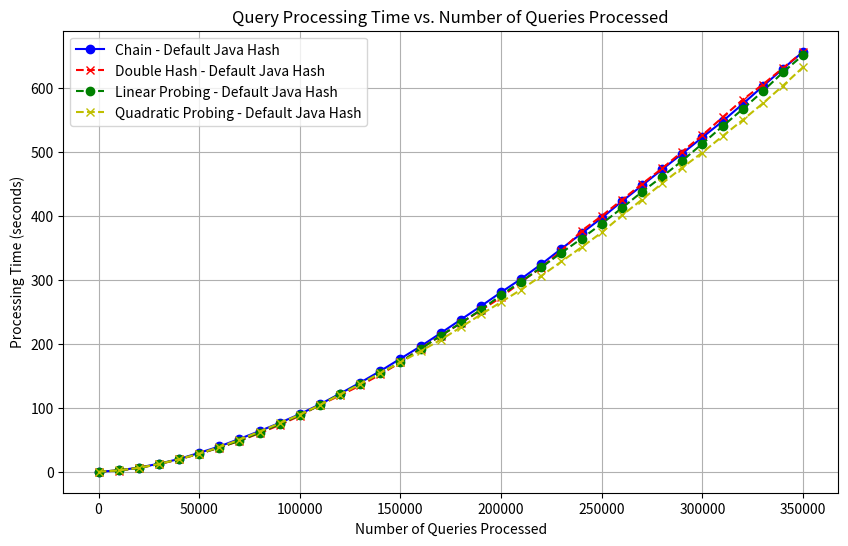

Write Python code to recreate this figure.
import matplotlib.pyplot as plt

# Data: x values (queries processed) and y values (time in seconds)
x = [
    0, 10000, 20000, 30000, 40000, 50000, 60000, 70000, 80000, 90000, 
    100000, 110000, 120000, 130000, 140000, 150000, 160000, 170000, 
    180000, 190000, 200000, 210000, 220000, 230000, 240000, 250000, 
    260000, 270000, 280000, 290000, 300000, 310000, 320000, 330000, 
    340000, 350000
    # 360000, 370000, 380000, 390000, 400000, 410000, 
    # 420000, 430000, 440000, 450000, 460000, 470000, 480000, 490000, 
    # 500000
]

# chain hashmap
y1 = [
    0.000299416, 2.060113541, 6.566185541, 12.450468916, 19.944215666,
    29.514449083, 39.499427, 51.326340458, 63.636286125, 76.449403416,
    90.206095958, 105.524079166, 122.261334833, 139.4267555, 157.628428208,
    177.009118208, 196.264482166, 216.944019958, 238.056821916, 259.203706208,
    280.960383541, 301.982626083, 324.876806541, 349.119688625, 373.088581833,
    397.264477791, 423.09110525, 447.990461958, 473.174200625, 497.954800833,
    523.462047125, 548.431709708, 575.553797125, 603.261331166, 630.61927075,
    657.306234625
]

# double hash
y2 = [
    0.007258292, 1.848031292, 6.034060709, 11.862132542, 19.382495417,
    27.958632625, 37.63544075, 48.260354667, 60.355958459, 73.226849125,
    87.591556625, 104.598256292, 119.394744417, 135.041071375, 152.179377042,
    171.214434584, 192.804602167, 212.761910375, 232.646455875, 252.687852125,
    273.121477125, 297.206378417, 319.596870834, 345.841906042, 377.112759167,
    400.354097334, 425.418988875, 450.418504084, 474.780647, 501.048347459,
    526.678960459, 554.749398125, 582.216940917, 606.058041042, 631.782194917,
    657.361573875
]

# linear probing
y3 = [
    0.003426167, 1.948231084, 5.910014125, 12.056296917, 19.695482125,
    28.182435625, 37.785255875, 48.696149042, 61.315604959, 74.58850975,
    88.634241209, 104.271652459, 121.7636285, 137.507136875, 154.334308625,
    171.605995709, 192.173166959, 213.025315917, 232.718851209, 253.571908042,
    276.421147209, 297.644587834, 319.880294292, 342.860615959, 364.871907875,
    388.114827292, 412.647630834, 438.098611459, 461.816796917, 486.710935584,
    513.502823209, 540.57529175, 567.499651375, 595.357885709, 625.108542125,
    652.118578417
]

# quad probing
y4 =[
    0.013705417, 2.068401833, 6.051577958, 12.04145475, 19.688008542,
    28.156040417, 38.585947625, 50.218348917, 62.804058542, 75.963964,
    89.310329417, 104.537772167, 120.821354917, 137.150851333, 154.63717175,
    171.292273792, 188.610223125, 206.489194292, 226.160776625, 246.158016042,
    265.518712917, 285.185291167, 306.527342292, 329.062575292, 351.487954917,
    374.51445075, 401.039507125, 425.975420417, 451.32808775, 475.951777083,
    499.593037542, 525.169816792, 550.371425833, 576.457550417, 604.098996958,
    633.142763167
]

# Plotting the graph
plt.figure(figsize=(10, 6))
plt.plot(x, y1, marker='o', linestyle='-', color='b', label="Chain - Default Java Hash")
plt.plot(x, y2, marker='x', linestyle='--', color='r', label="Double Hash - Default Java Hash")
plt.plot(x, y3, marker='o', linestyle='--', color='g', label="Linear Probing - Default Java Hash")
plt.plot(x, y4, marker='x', linestyle='--', color='y', label="Quadratic Probing - Default Java Hash")

plt.xlabel("Number of Queries Processed")
plt.ylabel("Processing Time (seconds)")
plt.title("Query Processing Time vs. Number of Queries Processed")
plt.legend()
plt.grid(True)
plt.show()